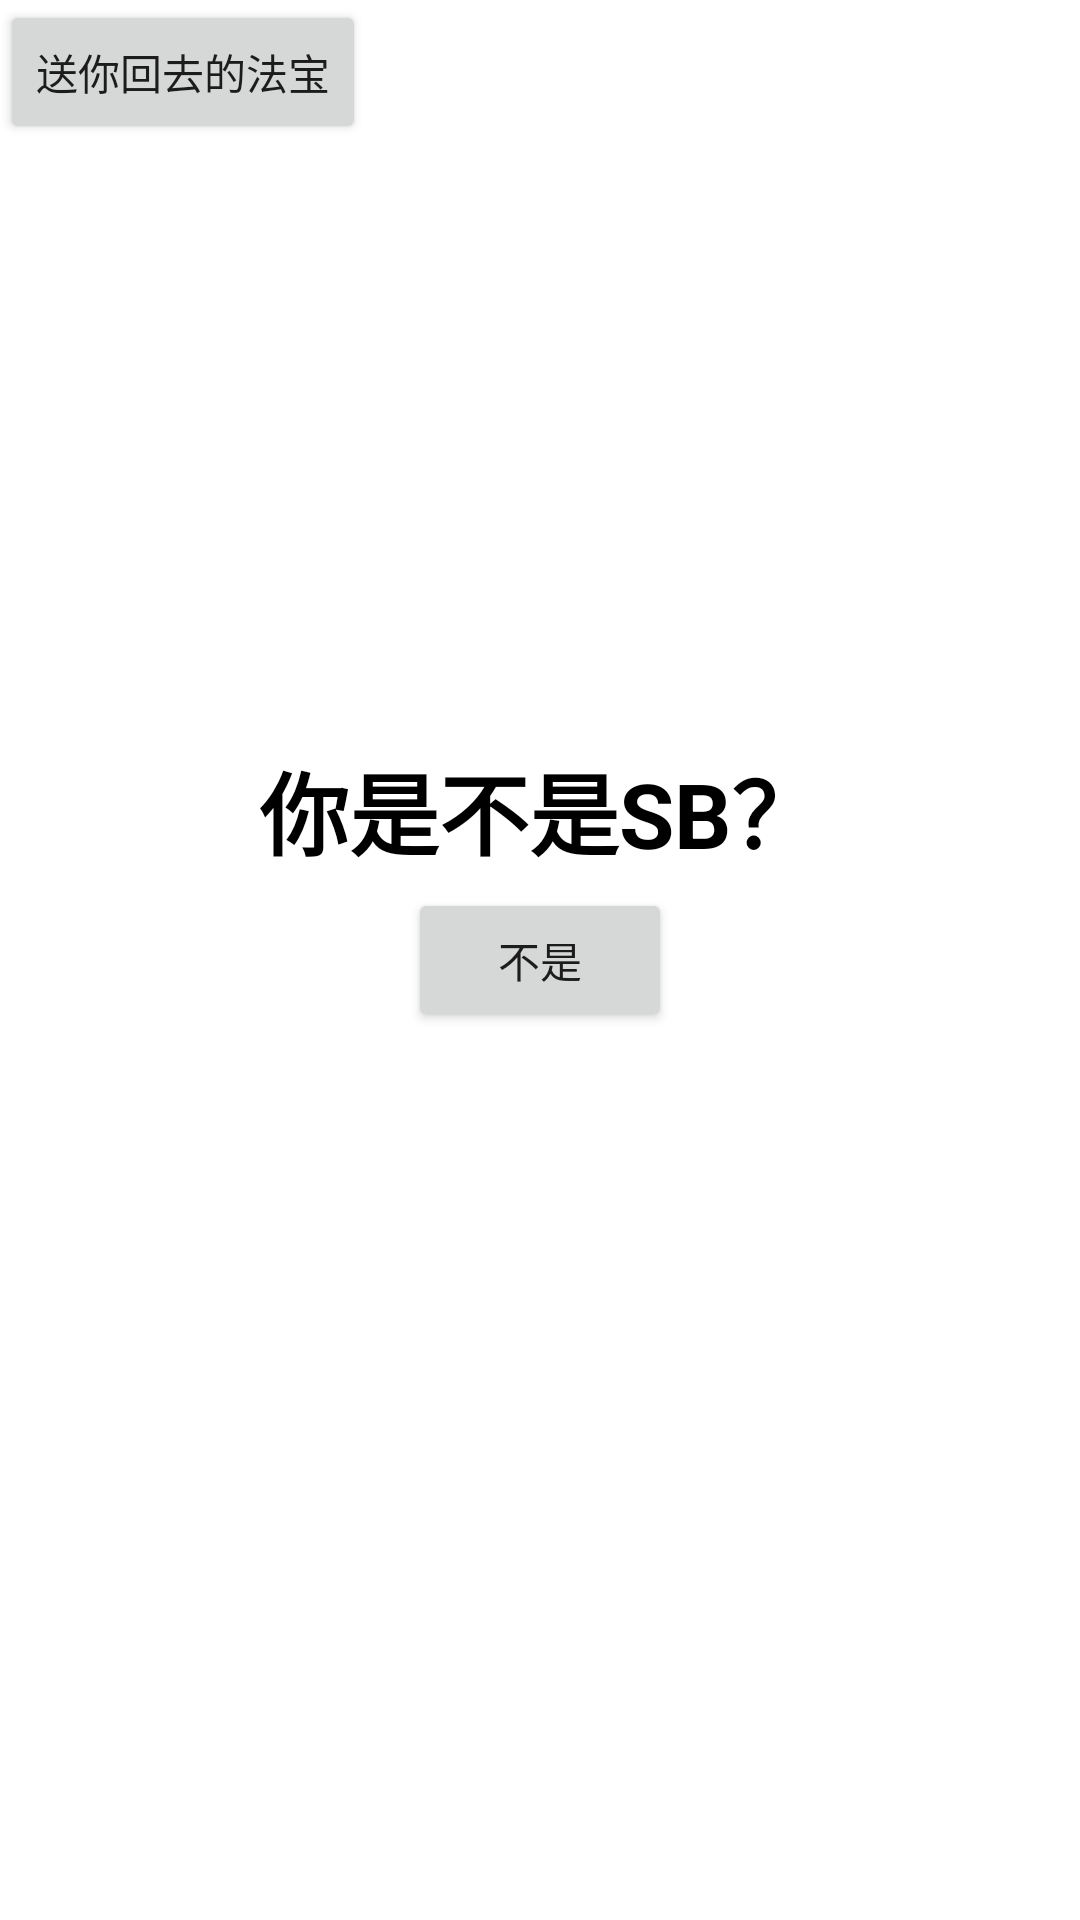

Android layout source for this screen:
<!-- AndroidManifest.xml: application theme Theme.Lv2 -->
<!-- res/layout/activity_lv1.xml -->
<?xml version="1.0" encoding="utf-8"?>
<FrameLayout xmlns:android="http://schemas.android.com/apk/res/android"
    xmlns:app="http://schemas.android.com/apk/res-auto"
    xmlns:tools="http://schemas.android.com/tools"
    android:layout_width="match_parent"
    android:layout_height="match_parent"
    tools:context=".Lv1">
    <TextView
        android:layout_width="wrap_content"
        android:layout_height="wrap_content"
        android:layout_gravity="center"
        android:layout_marginBottom="50dp"
        android:text="你是不是SB？"
        android:textColor="@color/black"
        android:textSize="30dp"
        android:textStyle="bold"
        />
    <Button
        android:id="@+id/btn_main_not"
        android:layout_width="wrap_content"
        android:layout_height="wrap_content"
        android:layout_gravity="center"
        android:text="不是" />

    <Button
        android:id="@+id/force_offline"
        android:layout_width="wrap_content"
        android:layout_height="wrap_content"
        android:text="送你回去的法宝"/>
</FrameLayout>
<!-- resources referenced by this layout -->
<resources>
  <style name="Theme.Lv2" parent="Theme.MaterialComponents.DayNight.DarkActionBar">
          
          <item name="colorPrimary">@color/purple_500</item>
          <item name="colorPrimaryVariant">@color/purple_700</item>
          <item name="colorOnPrimary">@color/white</item>
          
          <item name="colorSecondary">@color/teal_200</item>
          <item name="colorSecondaryVariant">@color/teal_700</item>
          <item name="colorOnSecondary">@color/black</item>
          
          <item name="android:statusBarColor" tools:targetApi="l">?attr/colorPrimaryVariant</item>
          
      </style>
  <!-- not gathered from this repository: default colours our renderer supplied (Android Studio template values) -->
  <color name="purple_500">#FF6200EE</color>
  <color name="purple_700">#FF3700B3</color>
  <color name="teal_200">#FF03DAC5</color>
  <color name="teal_700">#FF018786</color>
  <color name="black">#FF000000</color>
  <color name="white">#FFFFFFFF</color>
</resources>
